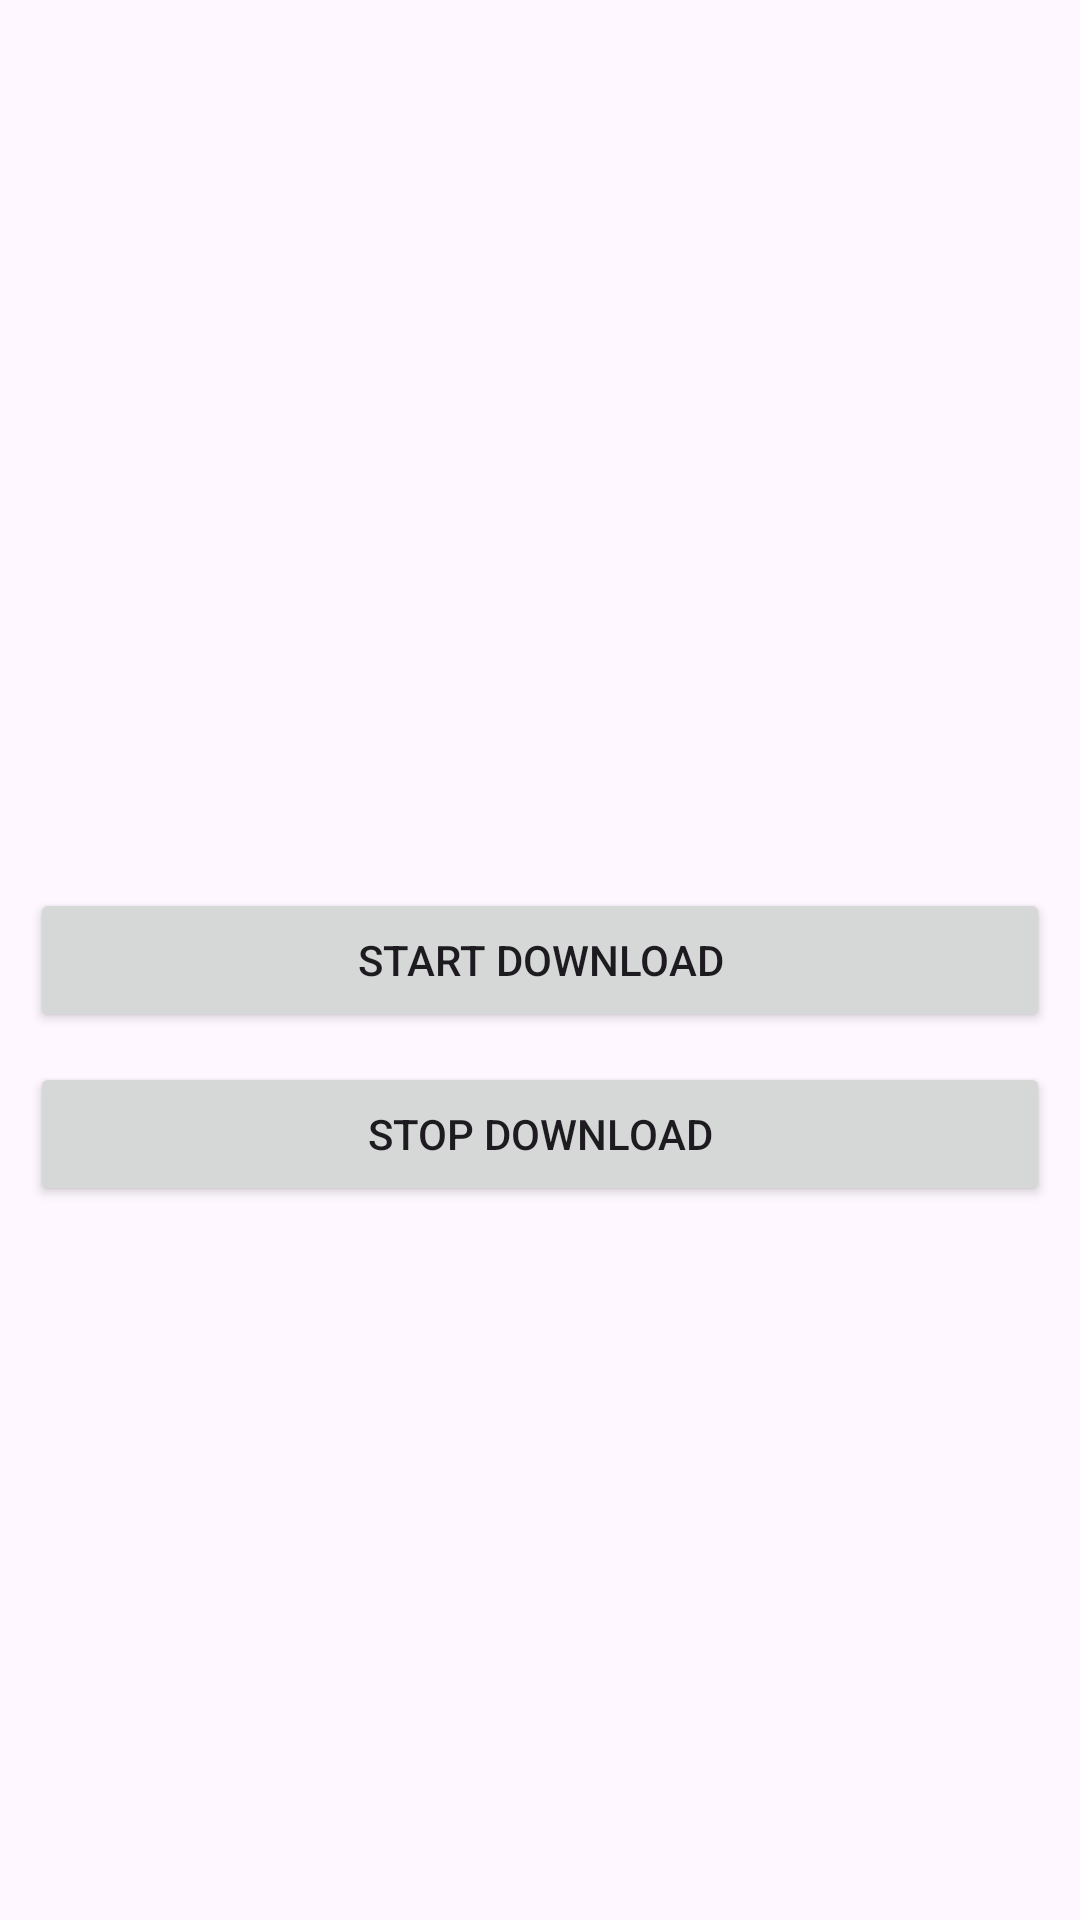

This screen was rendered from an Android layout file. Write that file and the resources it references.
<!-- AndroidManifest.xml: application theme Theme.DsaApp -->
<!-- res/layout/activity_download_file.xml -->
<?xml version="1.0" encoding="utf-8"?>
<RelativeLayout xmlns:android="http://schemas.android.com/apk/res/android"
    xmlns:app="http://schemas.android.com/apk/res-auto"
    xmlns:tools="http://schemas.android.com/tools"
    android:id="@+id/main"
    android:layout_width="match_parent"
    android:layout_height="match_parent"
    android:padding="10dp"
    tools:context=".DownloadFileActivity">

    <Button
        android:layout_width="match_parent"
        android:layout_height="wrap_content"
        android:layout_centerInParent="true"
        android:text="Start Download"
        android:id="@+id/btn_start"/>
    <Button
        android:layout_width="match_parent"
        android:layout_height="wrap_content"
        android:layout_centerInParent="true"
        android:layout_below="@id/btn_start"
        android:layout_marginTop="10dp"
        android:text="Stop Download"
        android:id="@+id/btn_stop"/>
</RelativeLayout>
<!-- resources referenced by this layout -->
<resources>
  <style name="Theme.DsaApp" parent="Base.Theme.DsaApp" />
  <style name="Base.Theme.DsaApp" parent="Theme.Material3.DayNight.NoActionBar">
          
          
      </style>
</resources>
